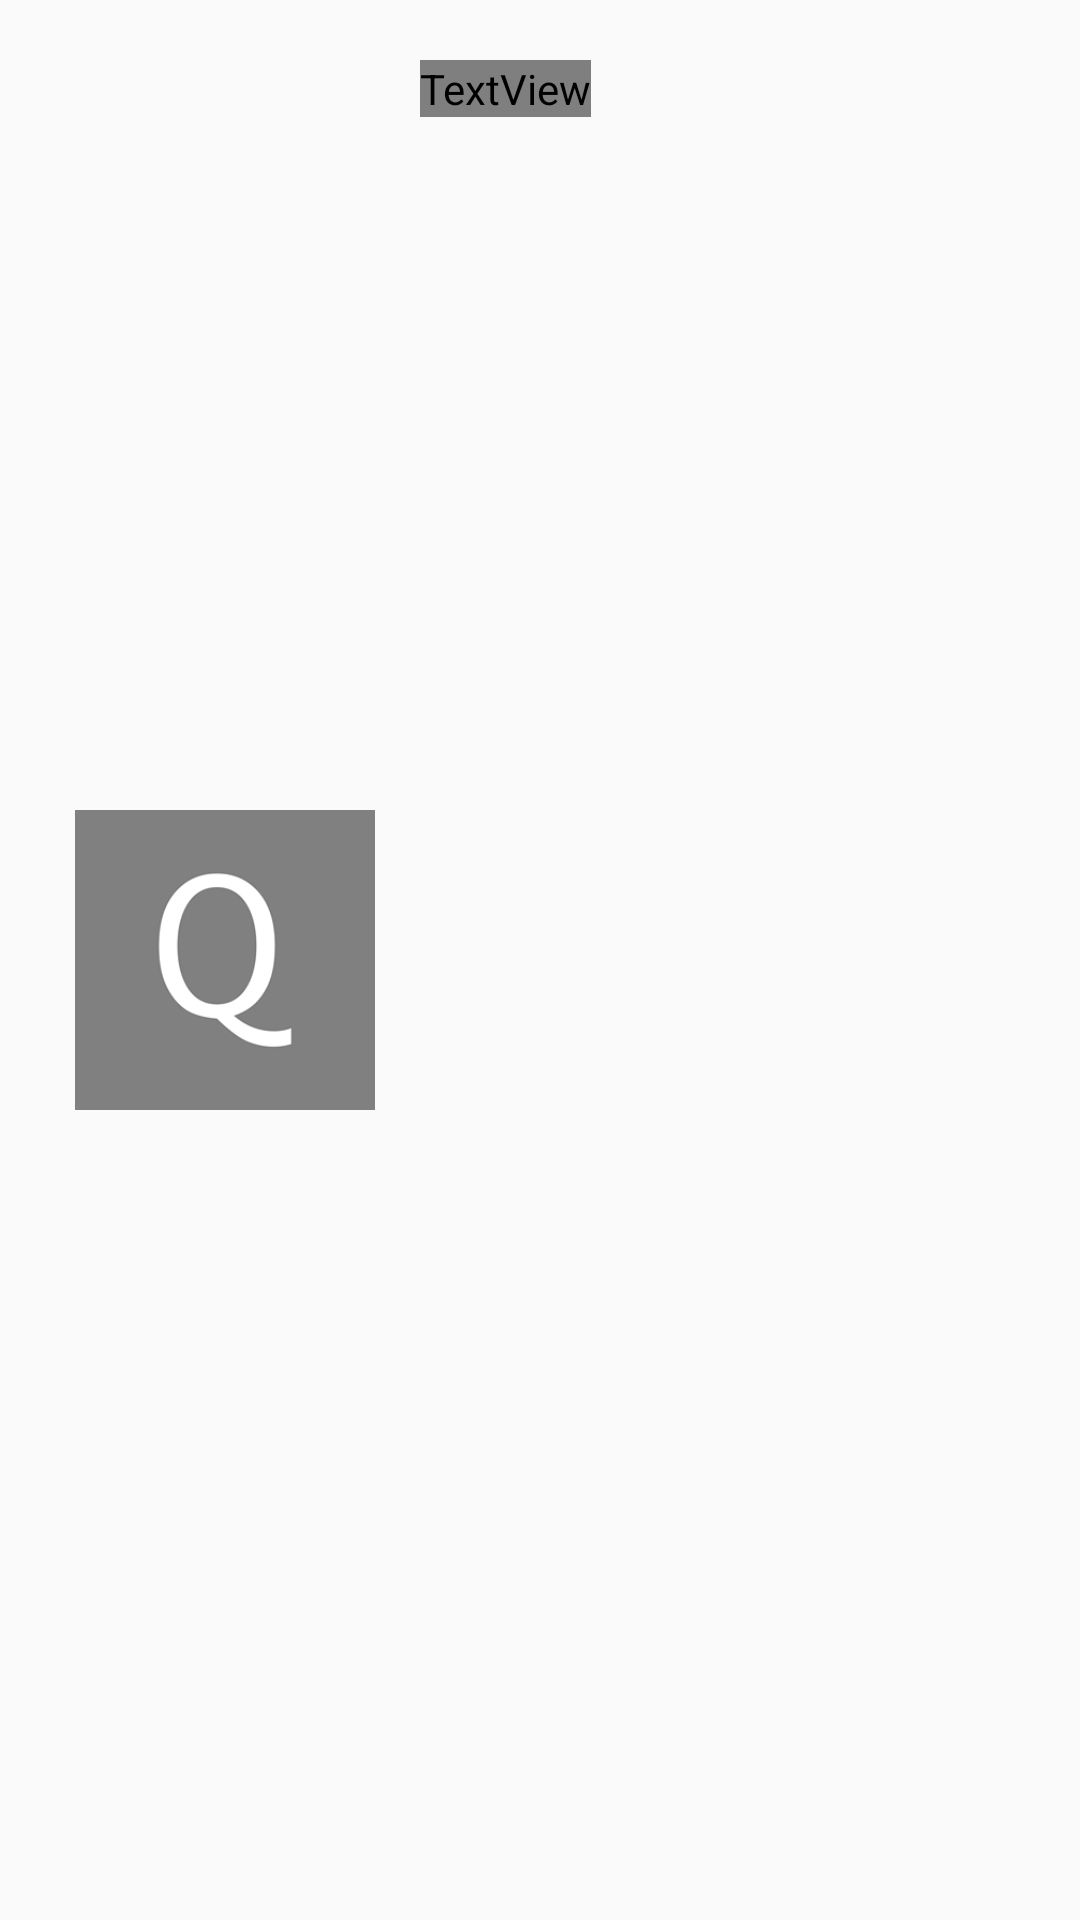

The Android layout XML behind this screen, and the referenced resources:
<!-- AndroidManifest.xml: application theme AppTheme -->
<!-- res/layout/question_view.xml -->
<?xml version="1.0" encoding="utf-8"?>
<LinearLayout xmlns:android="http://schemas.android.com/apk/res/android"
    android:layout_width="match_parent"
    android:layout_height="wrap_content"
    android:orientation="horizontal">

    <ImageView
        android:layout_width="110dp"
        android:layout_height="100dp"
        android:id="@+id/firstPic"
        android:src="@drawable/nopicture"
        android:layout_gravity="center_vertical"
        android:layout_marginLeft="20dp"/>

    <TextView
        android:layout_width="wrap_content"
        android:layout_height="wrap_content"
        android:id="@+id/qText"
        android:layout_marginLeft="10dp"
        android:layout_marginRight="10dp"
        android:layout_marginTop="20dp"
        android:fontFamily="@fonts/sarala_regular"
        android:textSize="17sp"/>
</LinearLayout>
<!-- resources referenced by this layout -->
<resources>
  <!-- drawable nopicture: png bitmap (drawable, 7860 bytes) -->
  <style name="AppTheme" parent="Theme.AppCompat.Light.NoActionBar">
          
          <item name="colorPrimary">@color/colorPrimary</item>
          <item name="colorPrimaryDark">@color/colorPrimaryDark</item>
          <item name="colorAccent">@color/colorAccent</item>
      </style>
  <color name="colorPrimary">#66CDAA</color>
  <color name="colorPrimaryDark">#459178</color>
  <color name="colorAccent">#66CDAA</color>
</resources>
